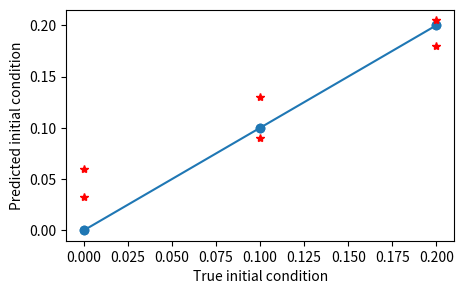
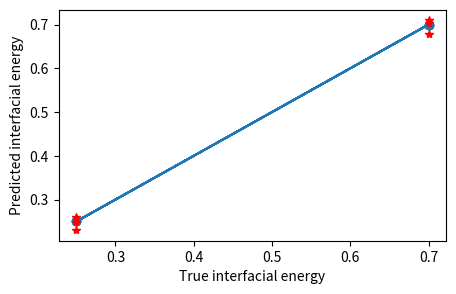

The script that saved these images, in order:
# -*- coding: utf-8 -*-
"""
@File    : label2params.py
@Time    : 8/3/2021 3:39 PM
[redacted]
"""
import numpy as np

# map spinodal parameters to class
label2param = {
    1:[0, 0.25],
    2:[0, 0.7],
    3:[0.1, 0.25],
    4:[0.1, 0.7],
    5:[0.2, 0.25],
    6:[0.2, 0.7],
}

def get_params(label, label2params):
    """ covert label to real parameters"""
    params = []
    label = label.squeeze()
    for i in label:
        params.append(label2params[i])
    return np.array(params)


if __name__ == "__main__":
    true = list(label2param.values())
    print(true)
    ic, kappa  = [], []
    for i in true:
        ic.append(i[0])
        kappa.append(i[1])

    print(ic)
    print(kappa)

    predict = [[0.06, 0.249], [0.032, 0.71], [0.13, 0.26], [0.09, 0.679], [0.18, 0.23], [0.205, 0.704]]
    ic_p, kappa_p  = [], []
    for i in predict:
        ic_p.append(i[0])
        kappa_p.append(i[1])

    print(ic_p)
    print(kappa_p)

    import matplotlib.pyplot as plt
    plt.figure(figsize=(5,3))
    plt.plot(ic, ic, '-o')
    plt.plot(ic, ic_p, 'r*')
    plt.xlabel('True initial condition')
    plt.ylabel('Predicted initial condition')
    plt.savefig('ic.png')

    plt.figure(figsize=(5,3))
    plt.plot(kappa, kappa, '-o')
    plt.plot(kappa, kappa_p, 'r*')
    plt.xlabel('True interfacial energy')
    plt.ylabel('Predicted interfacial energy')
    plt.savefig('kappa.png')